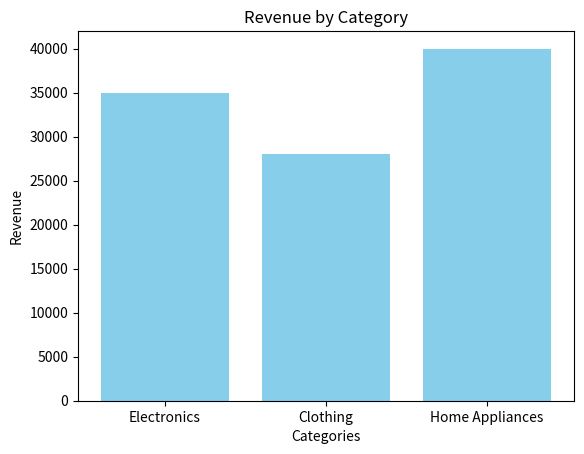

Here is the Python script that generated this plot:
# Data
import matplotlib.pyplot as plt
categories = ['Electronics', 'Clothing', 'Home Appliances']
revenue = [35000, 28000, 40000]
plt.bar(categories, revenue, color='skyblue')


plt.xlabel('Categories')
plt.ylabel('Revenue')
plt.title('Revenue by Category')

# Show the plot
plt.show()